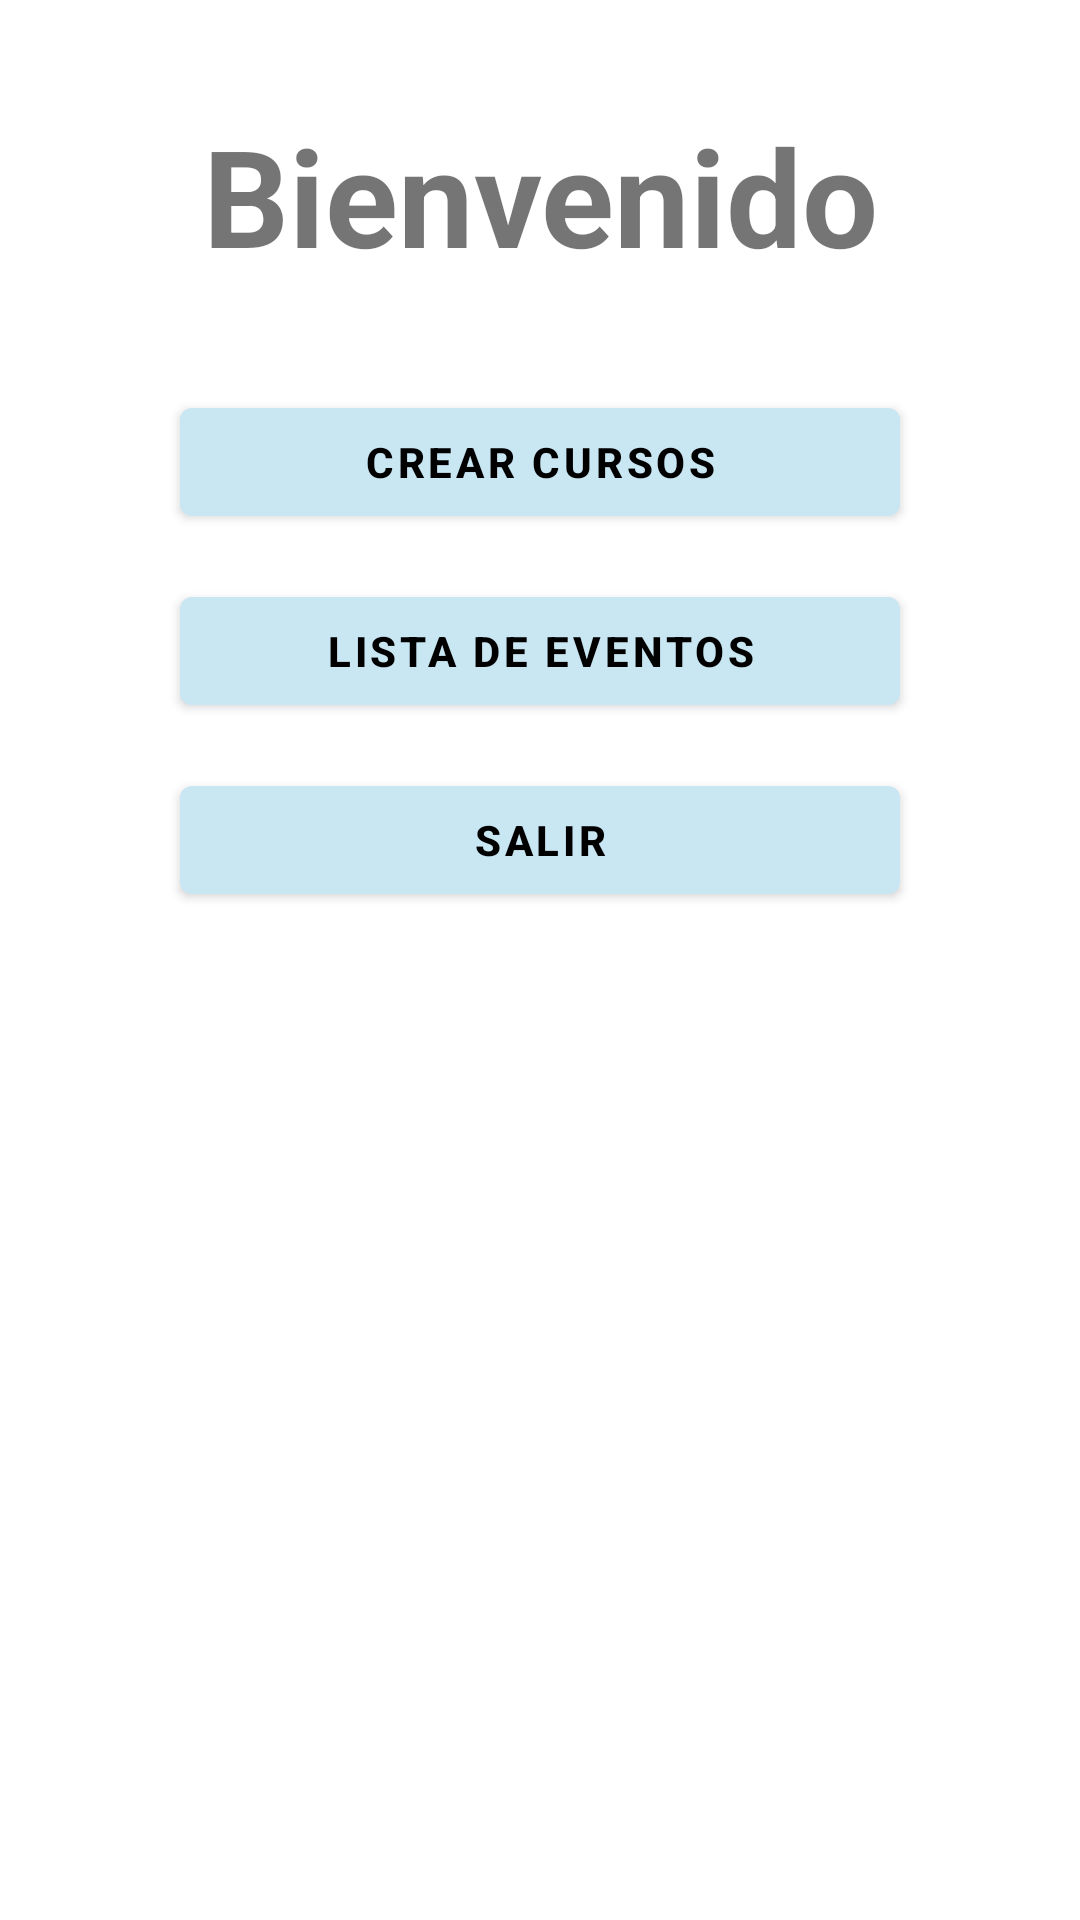

The Android layout XML behind this screen, and the referenced resources:
<!-- AndroidManifest.xml: application theme Theme.RegispolEventos -->
<!-- res/layout/activity_menu.xml -->
<?xml version="1.0" encoding="utf-8"?>
<LinearLayout xmlns:android="http://schemas.android.com/apk/res/android"
    xmlns:app="http://schemas.android.com/apk/res-auto"
    xmlns:tools="http://schemas.android.com/tools"
    android:layout_width="match_parent"
    android:layout_height="match_parent"
    tools:context=".menu"
    android:background="@drawable/fondo1">

    <LinearLayout
        android:layout_width="match_parent"
        android:layout_height="match_parent"
        android:orientation="vertical">

        <TextView
            android:id="@+id/textView4"
            android:layout_width="match_parent"
            android:layout_height="wrap_content"
            android:text="Bienvenido"
            android:textSize="45dp"
            android:gravity="center"
            android:layout_marginTop="35dp"
            android:textStyle="bold"/>

        <Button
            android:id="@+id/btnCursos"
            android:layout_width="match_parent"
            android:layout_height="wrap_content"
            android:layout_marginLeft="60dp"
            android:layout_marginTop="35dp"
            android:layout_marginRight="60dp"
            android:textColor="@color/black"
            android:text="Crear Cursos"
            android:textStyle="bold"
            app:backgroundTint="#C9E6F3" />

        <Button
            android:id="@+id/btnListCurso"
            android:layout_width="match_parent"
            android:layout_height="wrap_content"
            android:layout_marginLeft="60dp"
            android:textColor="@color/black"
            android:layout_marginTop="15dp"
            android:layout_marginRight="60dp"
            android:text="Lista de Eventos"
            android:textStyle="bold"
            app:backgroundTint="#C9E6F3" />

        <Button
            android:id="@+id/btnSalir"
            android:layout_width="match_parent"
            android:layout_height="wrap_content"
            android:layout_marginLeft="60dp"
            android:layout_marginTop="15dp"
            android:textColor="@color/black"
            android:layout_marginRight="60dp"
            android:text="Salir"
            android:textStyle="bold"
            app:backgroundTint="#C9E6F3" />
    </LinearLayout>
</LinearLayout>
<!-- resources referenced by this layout -->
<resources>
  <style name="Theme.RegispolEventos" parent="Theme.MaterialComponents.DayNight.DarkActionBar">
          
          <item name="colorPrimary">@color/purple_500</item>
          <item name="colorPrimaryVariant">@color/purple_700</item>
          <item name="colorOnPrimary">@color/white</item>
          
          <item name="colorSecondary">@color/teal_200</item>
          <item name="colorSecondaryVariant">@color/teal_700</item>
          <item name="colorOnSecondary">@color/black</item>
          
          <item name="android:statusBarColor" tools:targetApi="l">?attr/colorPrimaryVariant</item>
          
      </style>
  <!-- not gathered from this repository: default colours our renderer supplied (Android Studio template values) -->
  <color name="purple_500">#FF6200EE</color>
  <color name="purple_700">#FF3700B3</color>
  <color name="teal_200">#FF03DAC5</color>
  <color name="teal_700">#FF018786</color>
  <color name="black">#FF000000</color>
  <color name="white">#FFFFFFFF</color>
</resources>
